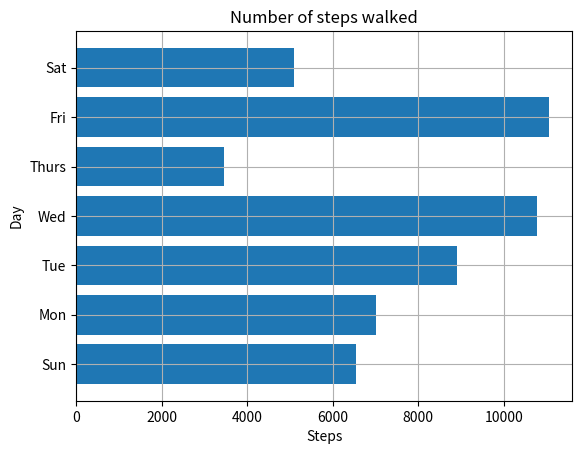

This chart was generated by the following Python code:
import matplotlib.pyplot as plt 
def create_bar_chart(data, labels):
    #number of bars
    num_bars = len(data)
    #This list is the point on the y-axis where each bar is centered. Here it will be [1,2,3,...]
    positions = range(1, num_bars+1)
    #barh() is the method that creates bar charts (like plot() but for bar charts)
    plt.barh(positions, data)
    #Set the label of each bar
    plt.yticks(positions, labels)
    plt.xlabel('Steps')
    plt.ylabel('Day')
    plt.title('Number of steps walked')
    #Turns on the grid which may assist in visual estimation
    plt.grid()
    plt.show()

if __name__ == '__main__':
    #Number of steps I walked during the past week
    steps = [6534,7000,8900,10786,3467,11045,5095]
    #Corresponding days
    labels = ['Sun','Mon','Tue','Wed','Thurs','Fri','Sat']
    create_bar_chart(steps, labels)